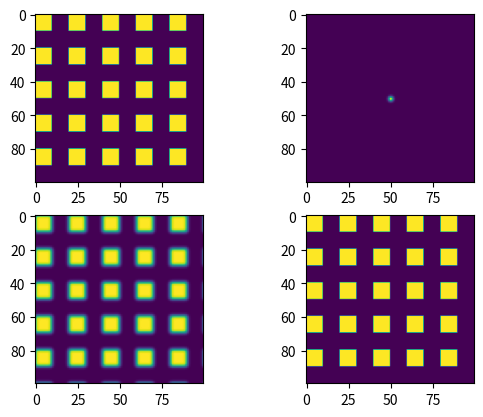

The script that saved this image:
import numpy as np
from scipy import fftpack
import matplotlib.pyplot as plt

def convolve(star, psf):
    star_fft = fftpack.fftshift(fftpack.fftn(star))
    psf_fft = fftpack.fftshift(fftpack.fftn(psf))
    return fftpack.fftshift(fftpack.ifftn(fftpack.ifftshift(star_fft*psf_fft)))

def deconvolve(star, psf):
    star_fft = fftpack.fftshift(fftpack.fftn(star))
    psf_fft = fftpack.fftshift(fftpack.fftn(psf))
    return fftpack.fftshift(fftpack.ifftn(fftpack.ifftshift(star_fft/psf_fft)))

# true object ersatz: checkerboard
checker = np.zeros((100, 100))
subarray_size = 10
for i in range(0, checker.shape[0], 2*subarray_size):
    for j in range(0, checker.shape[1], 2*subarray_size):
        checker[i:i+subarray_size, j:j+subarray_size] = 1

# impulse response ersatz: 2D Gaussian
x, y = np.meshgrid(np.arange(100), np.arange(100))
center_x = 50
center_y = 50
width = 1
gaussian_array = np.exp(-((x - center_x)**2 + (y - center_y)**2) / (2 * width**2))

# define the true object and the PSF
star = checker
psf = gaussian_array

# add noise
'''
star += np.random.normal(scale = 0.1, size = np.shape(star))
psf += np.random.normal(scale = 0.1, size = np.shape(star))
'''

star_conv = convolve(star, psf)
star_deconv = deconvolve(star_conv, psf) # noiseless

#import ipdb; ipdb.set_trace()

f, axes = plt.subplots(2,2)
axes[0,0].imshow(star)
axes[0,1].imshow(psf)
axes[1,0].imshow(np.real(star_conv))
axes[1,1].imshow(np.real(star_deconv))
plt.show()